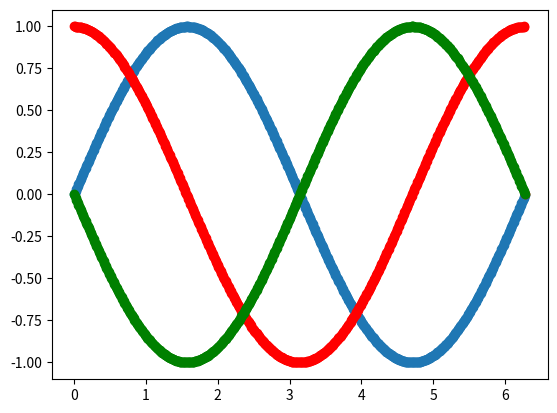

Source code (Python):
# -*- coding: utf-8 -*-
"""
Created on Thu Apr  9 20:03:38 2015
 
@author: FIFA
 
Derivación numérica
"""
 
import numpy as np
from matplotlib import pyplot as plt
 
def dy_foward(y,h):
    #Derivación numérica. Y es la imagen y h el paso de división. Debe coincidir con el paso de x.
    N = len(y)
    dy = np.zeros(N)
    for k in range(N-1):
        dy[k]=(y[k+1]-y[k])/h
    return dy
     
def ddy_foward(y,h):
    #Segunda derivada. Y es la imagen y h el paso de la división. Debe coincidir con el paso de x.
    N = len(y)
    ddy = np.zeros(N)
    for k in range(1,N-1):
        ddy[k]= (y[k+1]-2*y[k] + y[k-1])/(h**2)
    return ddy
     
     
x = np.arange(0, np.pi*2, 0.01)
y = np.sin(x)
dy = dy_foward(y, 0.01)
ddy = ddy_foward(y,0.01)
plt.scatter(x, y)
plt.scatter(x, dy, color='r')
plt.scatter(x,ddy, color='g')
plt.show()
